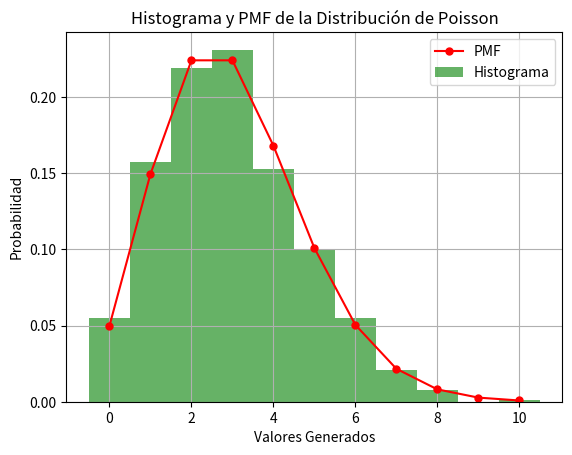

Recreate this plot in Python.
import numpy as np
import matplotlib.pyplot as plt
from scipy.stats import poisson
from scipy.stats import kstest

# Paso 1: Definir parámetros
lam = 3  # Parámetro lambda de la distribución de Poisson

# Paso 2: Generar muestras
n_samples = 1000
poisson_samples = np.random.poisson(lam, n_samples)

# Paso 3: Verificar la forma de la distribución
plt.hist(poisson_samples, bins=np.arange(np.min(poisson_samples), np.max(poisson_samples)+2)-0.5, density=True, alpha=0.6, color='g')
x = np.arange(np.min(poisson_samples), np.max(poisson_samples) + 1)
plt.plot(x, poisson.pmf(x, lam), 'ro-', markersize=5)
plt.xlabel('Valores Generados')
plt.ylabel('Probabilidad')
plt.title('Histograma y PMF de la Distribución de Poisson')
plt.legend(['PMF', 'Histograma'])
plt.grid(True)
plt.show()

# Paso 4: Pruebas estadísticas
ks_statistic, p_value_ks = kstest(poisson_samples, 'poisson', args=(lam,))

print(f"Prueba de Kolmogorov-Smirnov: Estadístico = {ks_statistic}, p-valor = {p_value_ks}")

